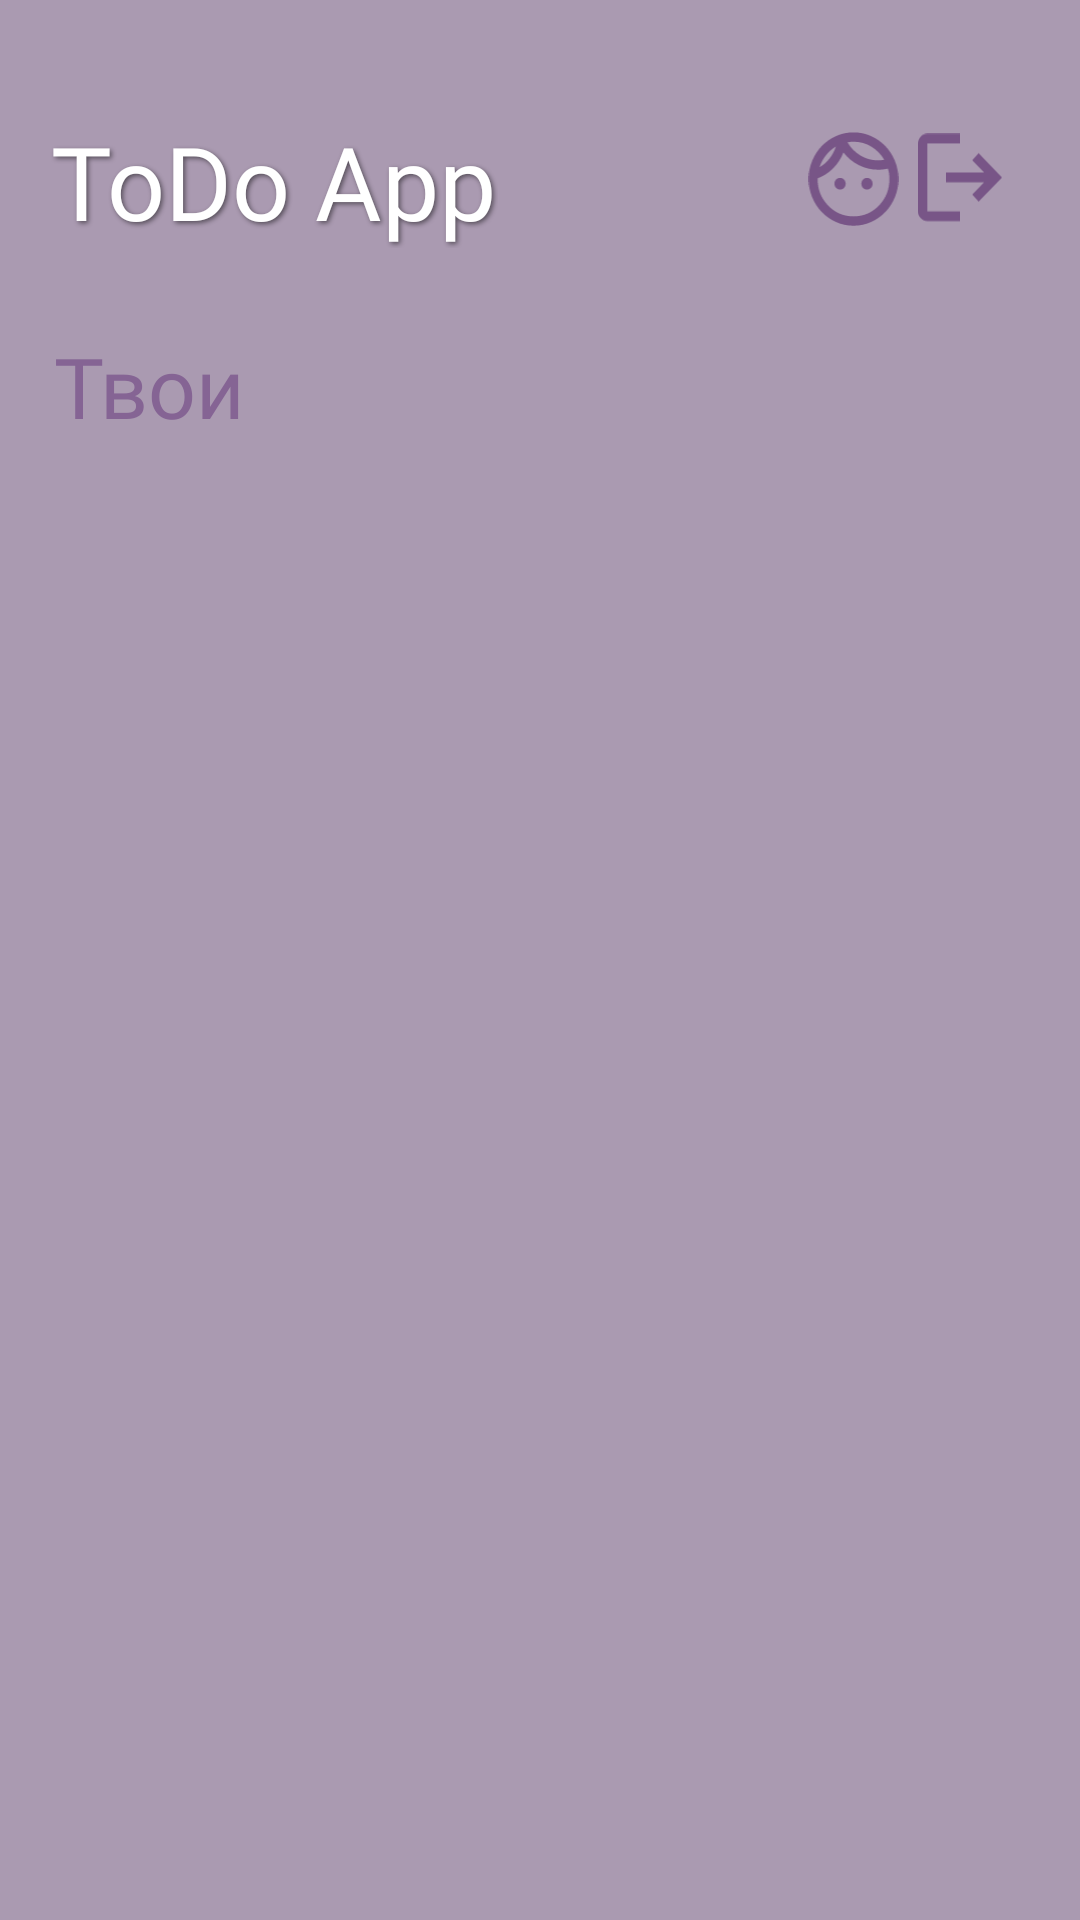

Produce the Android XML layout that renders to this screen, including the resource entries it uses.
<!-- AndroidManifest.xml: application theme Theme.ToDoApp2 -->
<!-- res/layout/main_activity.xml -->
<?xml version="1.0" encoding="utf-8"?>
<androidx.constraintlayout.widget.ConstraintLayout xmlns:android="http://schemas.android.com/apk/res/android"
    xmlns:app="http://schemas.android.com/apk/res-auto"
    xmlns:tools="http://schemas.android.com/tools"
    android:id="@+id/main"
    android:layout_width="match_parent"
    android:layout_height="match_parent"
    android:background="@color/main_light"
    tools:context=".MainActivity">

    <FrameLayout
        android:id="@+id/logoutButton"
        android:layout_width="85dp"
        android:layout_height="52dp"
        android:layout_marginEnd="16dp"
        android:background="@drawable/background_white"
        app:layout_constraintBottom_toTopOf="@+id/labelView"
        app:layout_constraintEnd_toEndOf="parent"
        app:layout_constraintHorizontal_bias="1.0"
        app:layout_constraintStart_toEndOf="@+id/todoLabel"
        app:layout_constraintTop_toTopOf="parent"
        app:layout_constraintVertical_bias="0.774">

        <ImageView
            android:id="@+id/personIcon"
            android:layout_width="31dp"
            android:layout_height="32dp"
            android:layout_gravity="center_vertical|start"
            android:layout_marginStart="10dp"
            android:src="@drawable/person" />

        <ImageView
            android:id="@+id/logoutIcon"
            android:layout_width="28dp"
            android:layout_height="30dp"
            android:layout_gravity="center_vertical|end"
            android:layout_marginEnd="10dp"
            android:src="@drawable/logout" />
    </FrameLayout>

    <View
        android:id="@+id/labelView"
        android:layout_width="360dp"
        android:layout_height="65dp"
        android:background="@drawable/background_white"
        app:layout_constraintBottom_toBottomOf="parent"
        app:layout_constraintEnd_toEndOf="parent"
        app:layout_constraintHorizontal_bias="0.49"
        app:layout_constraintStart_toStartOf="parent"
        app:layout_constraintTop_toTopOf="parent"
        app:layout_constraintVertical_bias="0.165" />

    <TextView
        android:id="@+id/todoLabel"
        android:layout_width="150dp"
        android:layout_height="45dp"
        android:layout_marginStart="16dp"
        android:fontFamily="@font/poiret_one"
        android:gravity="center"
        android:shadowColor="@color/text_shadow"
        android:shadowDx="2"
        android:shadowDy="2"
        android:shadowRadius="4"
        android:text="ToDo App"
        android:textColor="@color/white"
        android:textSize="34sp"
        app:layout_constraintBottom_toTopOf="@+id/labelView"
        app:layout_constraintStart_toStartOf="parent"
        app:layout_constraintTop_toTopOf="parent"
        app:layout_constraintVertical_bias="0.753" />

    <TextView
        android:id="@+id/tasksLabel"
        android:layout_width="150dp"
        android:layout_height="30dp"
        android:fontFamily="@font/poiret_one"
        android:shadowColor="@color/text_shadow"
        android:text="Твои задачи"
        android:textColor="@color/main"
        android:textSize="28sp"
        app:layout_constraintBottom_toBottomOf="@+id/labelView"
        app:layout_constraintEnd_toEndOf="@+id/labelView"
        app:layout_constraintHorizontal_bias="0.085"
        app:layout_constraintStart_toStartOf="@+id/labelView"
        app:layout_constraintTop_toTopOf="@+id/labelView"
        app:layout_constraintVertical_bias="0.428" />

    <androidx.recyclerview.widget.RecyclerView
        android:id="@+id/notesRecyclerView"
        android:layout_width="360dp"
        android:layout_height="0dp"
        android:layout_marginTop="18dp"
        android:layout_marginBottom="18dp"
        app:layout_constraintBottom_toTopOf="@+id/addButton"
        app:layout_constraintEnd_toEndOf="parent"
        app:layout_constraintHorizontal_bias="0.49"
        app:layout_constraintStart_toStartOf="parent"
        app:layout_constraintTop_toBottomOf="@+id/labelView" />

    <ImageButton
        android:id="@+id/refreshButton"
        android:layout_width="50dp"
        android:layout_height="50dp"
        android:background="@null"
        app:layout_constraintBottom_toBottomOf="@+id/labelView"
        app:layout_constraintEnd_toEndOf="@+id/labelView"
        app:layout_constraintHorizontal_bias="0.936"
        app:layout_constraintStart_toEndOf="@+id/tasksLabel"
        app:layout_constraintTop_toTopOf="@+id/labelView"
        app:layout_constraintVertical_bias="0.466"
        app:srcCompat="@drawable/ic_refresh"
        app:tint="@color/main" />

    <ImageButton
        android:id="@+id/addButton"
        android:layout_width="50dp"
        android:layout_height="50dp"
        android:layout_marginBottom="38dp"
        android:background="@null"
        app:layout_constraintBottom_toBottomOf="parent"
        app:layout_constraintEnd_toEndOf="parent"
        app:layout_constraintStart_toStartOf="parent"
        app:srcCompat="@drawable/ic_add" />

</androidx.constraintlayout.widget.ConstraintLayout>
<!-- resources referenced by this layout -->
<resources>
  <color name="main">#856494</color>
  <color name="main_light">#AA9AB1</color>
  <color name="text_shadow">#7F000000</color>
  <color name="white">#FFFFFFFF</color>
  <!-- drawable ic_add (drawable) -->
  <layer-list xmlns:android="http://schemas.android.com/apk/res/android">
      <item>
          <shape android:shape="oval">
              <solid android:color="@color/main" />
          </shape>
      </item>
      <item>
          <vector
              android:width="50dp"
              android:height="50dp"
              android:viewportWidth="960"
              android:viewportHeight="960">
              <path
                  android:fillColor="#ffffff"
                  android:pathData="M440,520L200,520v-80h240v-240h80v240h240v80L520,520v240h-80v-240Z" />
          </vector>
      </item>
  </layer-list>
  <!-- drawable ic_refresh (drawable) -->
  <vector xmlns:android="http://schemas.android.com/apk/res/android"
      android:width="36dp"
      android:height="36dp"
      android:viewportWidth="960"
      android:viewportHeight="960">
      <path
          android:fillColor="#e3e3e3"
          android:pathData="M480,800q-134,0 -227,-93t-93,-227q0,-134 93,-227t227,-93q69,0 132,28.5T720,270v-110h80v280L520,440v-80h168q-32,-56 -87.5,-88T480,240q-100,0 -170,70t-70,170q0,100 70,170t170,70q77,0 139,-44t87,-116h84q-28,106 -114,173t-196,67Z" />
  </vector>
  <!-- drawable logout (drawable) -->
  <vector xmlns:android="http://schemas.android.com/apk/res/android"
      android:width="16dp"
      android:height="17dp"
      android:viewportWidth="16"
      android:viewportHeight="17">
      <path
          android:fillColor="#785587"
          android:pathData="M1.778,16.707C1.289,16.707 0.87,16.526 0.522,16.163C0.174,15.801 0,15.366 0,14.857V1.907C0,1.398 0.174,0.962 0.522,0.6C0.87,0.238 1.289,0.057 1.778,0.057H8V1.907H1.778V14.857H8V16.707H1.778ZM11.556,13.007L10.333,11.666L12.6,9.307H5.333V7.457H12.6L10.333,5.098L11.556,3.757L16,8.382L11.556,13.007Z" />
  </vector>
  <!-- drawable person: vector/xml drawable (drawable, 2583 chars, omitted) -->
</resources>
